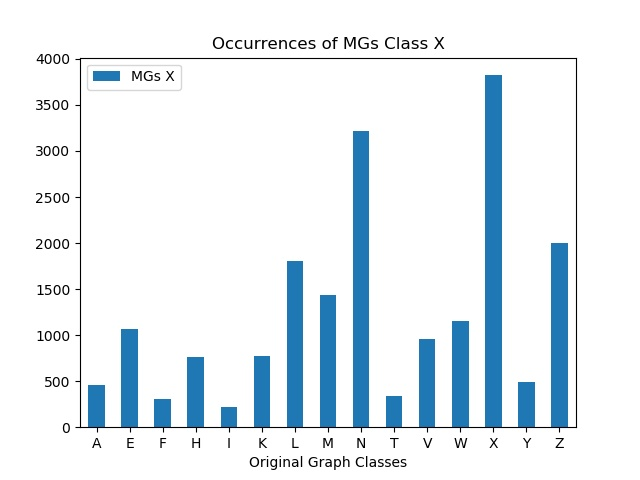

The file beside this chart, header and first rows:
, MGs X
A, 455
E, 1066
F, 306
H, 767
I, 224
K, 768
L, 1808
M, 1440
N, 3213
T, 340
V, 962
W, 1149
X, 3823
Y, 489
Z, 1998
